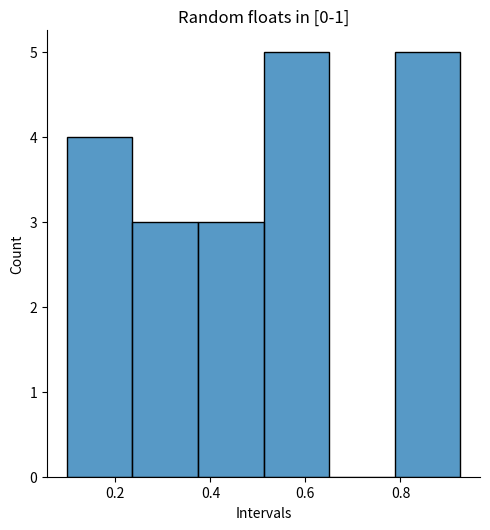
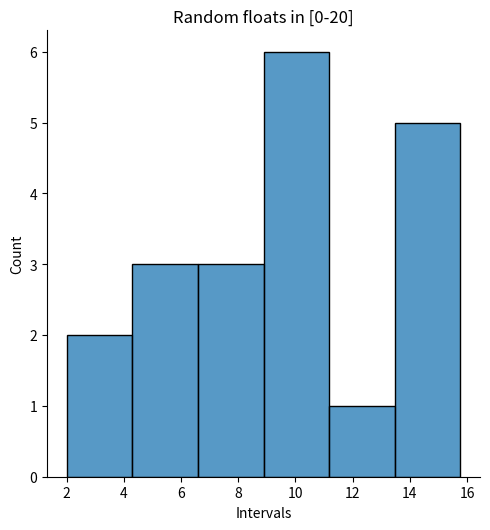

Source code (Python) for these figures, in order:
import numpy.random as rd
import matplotlib.pyplot as plt
import seaborn as sbn

# Generate random float numbers between 0 and 1
x=rd.rand()

print('A random float in [0-1]',x)
print(type(x))

# Generate random float arrays, each item in [0-1]

##of shape(n,)
arr=rd.rand(20)
print(arr)
print(type(arr))

sbn.displot(arr)
plt.xlabel('Intervals')
plt.title('Random floats in [0-1]')
plt.show()

## of shape (n,m)
arr=rd.rand(2,3)
print(arr)



# Generate random float arrays, each item in [0-n]

arr=20*rd.rand(20)
print(arr)
sbn.displot(arr)
plt.xlabel('Intervals')
plt.title('Random floats in [0-20]')
plt.show()



arr=50*rd.rand(2,3)
print(arr)

#help(sbn.displot)

